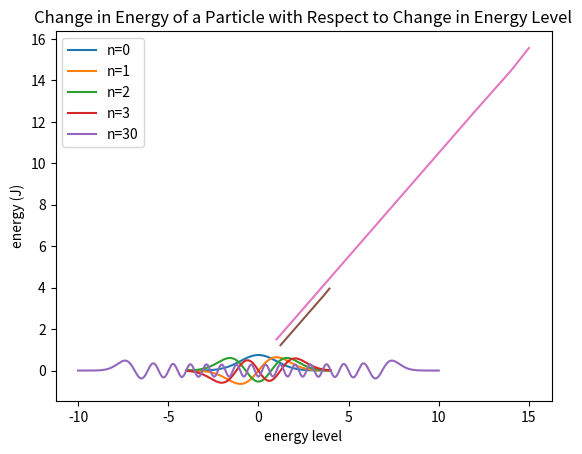

Here is the Python script that generated this plot:
from numpy import ones, copy, cos, tan, pi, linspace
import numpy as np
import math
import matplotlib.pyplot as plt


# gaussxw and gaussxwab functions are taken from textbook
def gaussxw(N):
    a = linspace(3, 4 * N - 1, N) / (4 * N + 2)
    x = cos(pi * a + 1 / (8 * N * N * tan(a)))

    epsilon = 1e-15
    delta = 1.0
    while delta > epsilon:
        p0 = ones(N, float)
        p1 = copy(x)
        for k in range(1, N):
            p0, p1 = p1, ((2 * k + 1) * x * p1 - k * p0) / (k + 1)
        dp = (N + 1) * (p0 - x * p1) / (1 - x * x)
        dx = p1 / dp
        x -= dx
        delta = max(abs(dx))

    w = 2 * (N + 1) * (N + 1) / (N * N * (1 - x * x) * dp * dp)
    return x, w


def gaussxwab(N, a, b):
    x, w = gaussxw(N)
    return 0.5 * (b - a) * x + 0.5 * (b + a), 0.5 * (b - a) * w


'''
This program shows the wave function of a particle at different energy levels.
It also show the relation between particle energy and energy level, uncertainty
in position and momentum.


pseudo code:
- To create function H, we need to use recursion, in this recursion, we first 
need to check if n is equal to 0 or 1, if not, then we return a combination of 
H functions with smaller n as input.
- Then we need to create a wave function (the formula is give). 
- To solve Q2a using 2 for-loop, first one being the number of graph we need to 
draw, then second one is the x-range of the graph.
- To solve Q2b, we just need to change n and x-range for wave function
- To solve Q2c, we need to create functions for derivative of psi, mean square 
position/momentum. To find the improper integral in mean square position/momentum,
use change in variable, convert +/- infinity to +/- 1. 
- After we have all the functions, we just need to use a for-loop to run through
n = 0 to n = 15 and make graph of n vs E and uncertainty in position vs momentum.

'''


def H(x, n):
    '''
    recursion is used to find Hermite polynomial

    :param x: position of interest
    :param n: energy level
    :return: Hermite polynomial at given x and n.
    '''
    if n == 1:
        return 2 * x
    elif n == 0:
        return x ** 0
    else:
        return 2 * x * H(x, n - 1) - 2 * (n - 1) * H(x, n - 2)


def psi(x, n):
    '''
    This a the given wave function, a and b are used to avoid overflow.
    :param x: position of interest
    :param n: energy level
    :return: wave amplitude at given x and n
    '''
    a = np.sqrt(2 ** n)
    b = np.e ** (- x ** 2 / 2) * H(x, n) / np.sqrt(math.factorial(n) *
                                                   np.sqrt(np.pi))
    return b / a


# Q2_a-----------------------------------------------------------
# create 4 wave function graphs with n = 0 to 3, and x ranging from -4 to 4
x = np.arange(-4, 4, 0.01)
n = np.arange(0, 4)

for i in n:
    plt.plot(x, psi(x, i), label='n={}'.format(i))
    plt.xlabel('position')
    plt.ylabel('amplitude')
plt.title('Wave Function of a Particle with Different Energy Level')
plt.legend()
plt.show()

# Q2_b------------------------------------------------------------
# This create a wave function with n=30 and x ranging from -10 to 10
N = 1000  # number of points on graph
x_range = np.linspace(-10, 10, N)
H_30 = psi(x_range, 30)
plt.plot(x_range, H_30, label='n=30')
plt.xlabel('position')
plt.ylabel('amplitude')
plt.title('Wave Function of a Particle with Energy Level Equal to 30')
plt.legend()
plt.show()

# Q2_c -----------------------------------------------------
N = 100  # number of sample points using Gaussian quadrature


def mean_square_x(n):
    '''
    This function finds the mean square position with given energy level, the
    improper integral is done by change of variable, make x = z/(1-z^2), thus
    the integral goes from -1 to 1.
    :param n: energy level
    :return: mean square position
    '''

    def z_to_x(z):
        # change of variable
        return z / (1 - z ** 2)

    def integrand(z):
        # (1+z^2)/(1-z^2)^2 is added because of the change of variable
        return (z_to_x(z) ** 2 * (1 + z ** 2) * np.abs(
            psi(z_to_x(z), n)) ** 2) / (1 - z ** 2) ** 2

    integral = 0.0  # value of integral
    x, w = gaussxwab(N, -1, 1)  # x is position, w is weight

    for k in range(N):
        # calculate the integral over each sample point
        integral += w[k] * integrand(x[k])

    return integral


def psi_derivative(x, n):
    '''
    This function calculate the derivative of wave function, n has to be greater
    than 0, because H is not defined when n=-1. a and b are used to avoid
    overflow.
    :param x: position of interest
    :param n: energy level
    :return: derivative of psi at given x, n
    '''
    a = np.sqrt(2 ** n)
    b = np.e ** (- x ** 2 / 2) * (-x * H(x, n) + 2 * n * H(x, n - 1)) / \
        np.sqrt(math.factorial(n) * np.sqrt(np.pi))
    return b / a


def mean_square_p(n):
    '''
    This function is similar to mean_square_x(), this one return the mean square
    momentum at energy level n
    :param n: energy level
    :return: mean square momentum
    '''

    def z_to_x(z):
        # change of variable
        return z / (1 - z ** 2)

    def integrand(z):
        # This integrand is done using change of variable

        return ((1 + z ** 2) * np.abs(psi_derivative(z_to_x(z), n)) ** 2) / \
               (1 - z ** 2) ** 2

    integral = 0.0  # value of integral
    x, w = gaussxwab(N, -1, 1)  # x is position, w is weight

    for k in range(N):
        # calculate the integral over all sample points
        integral += w[k] * integrand(x[k])

    return integral


n_range = np.arange(1, 16)
# energy level of interest is from 1 to 15, n=0 is ignored because psi
# derivative cannot have n=0

mean_sq_x = []  # record mean square position for all n
rt_mean_sq_x = []  # record root mean square position for all n
mean_sq_p = []  # record mean square momentum for all n
rt_mean_sq_p = []  # record root mean square momentum for all n
E = []  # record energy for all n
for i in n_range:
    mean_sq_x.append(mean_square_x(i))
    mean_sq_p.append(mean_square_p(i))
    rt_mean_sq_x.append(np.sqrt(mean_sq_x[-1]))
    rt_mean_sq_p.append(np.sqrt(mean_sq_p[-1]))
    E.append(0.5 * (mean_sq_x[-1] + mean_sq_p[-1]))

# root mean square position/momentum are also uncertainty in position/momentum
# so plot of uncertainty in position vs momentum is:
plt.plot(rt_mean_sq_x, rt_mean_sq_p)
plt.xlabel('position uncertainty')
plt.ylabel('momentum uncertainty')
plt.title('Relation Between Position Uncertainty and Momentum Uncertainty')
plt.show()

# plotting graph of energy energy vs n
plt.plot(np.arange(1, 16), E)
plt.xlabel('energy level')
plt.ylabel('energy (J)')
plt.title(
    'Change in Energy of a Particle with Respect to Change in Energy Level')
plt.show()



